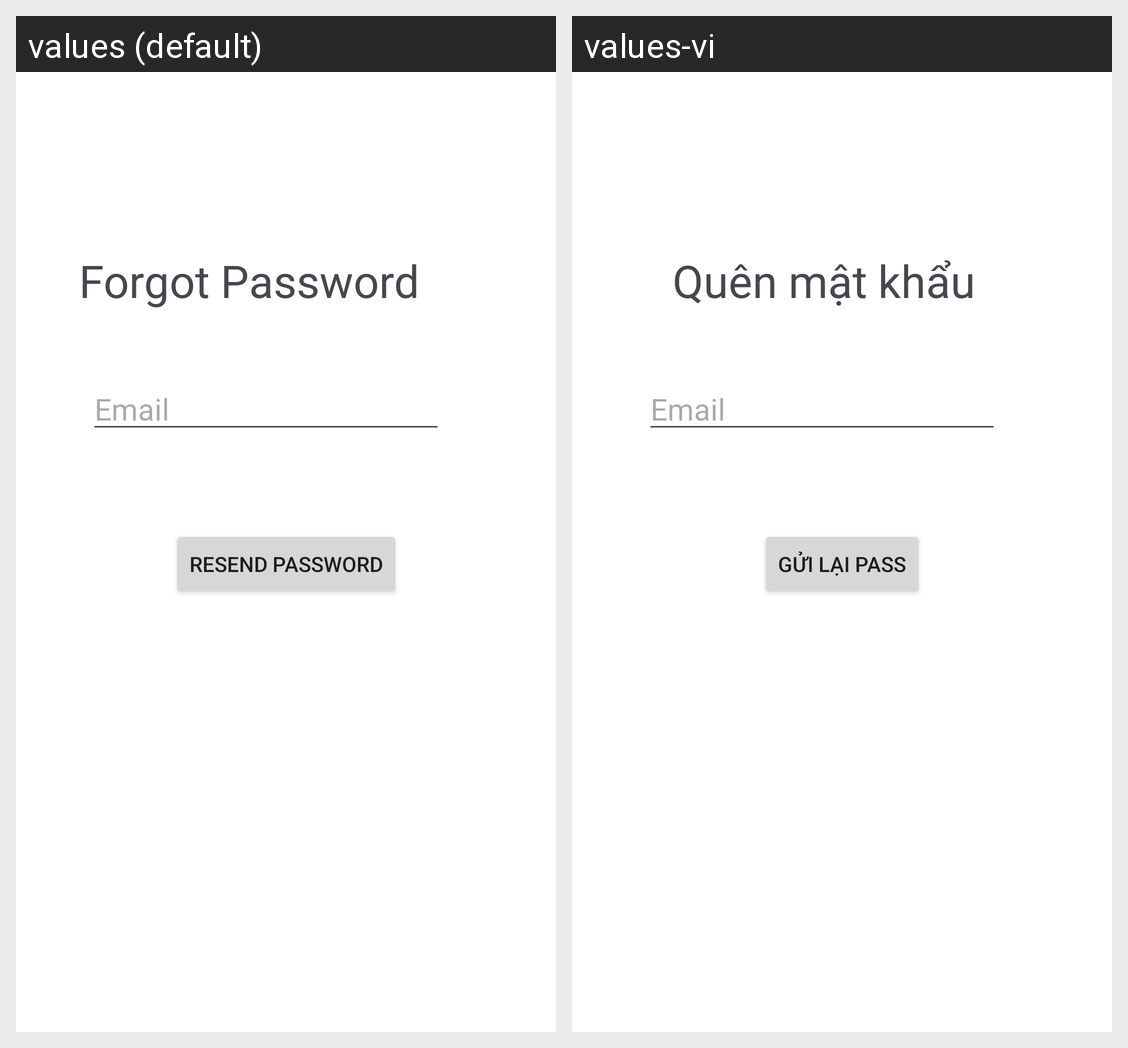

This grid shows one Android layout under two languages. Give, for every string resource on the screen, its name, the default text and each shown locale's text.
Android screen res/layout/activity_forgot_password.xml rendered under 2 locales, left to right: values (default), values-vi. Device: Nexus 5 (rendered at 1080×1920; each locale shown at half size, 540×960, under a caption strip naming it); theme Theme.Trainticketapp.
Strings drawn on this screen, with the default value and each locale's value (text and hints the layout hard-codes, and strings that could not be matched under every locale, appear in the picture but are not listed):

forgot_password
  values: Forgot Password
  values-vi: Quên mật khẩu

email
  values: Email
  values-vi: Email

resend_password
  values: resend password
  values-vi: Gửi lại pass
